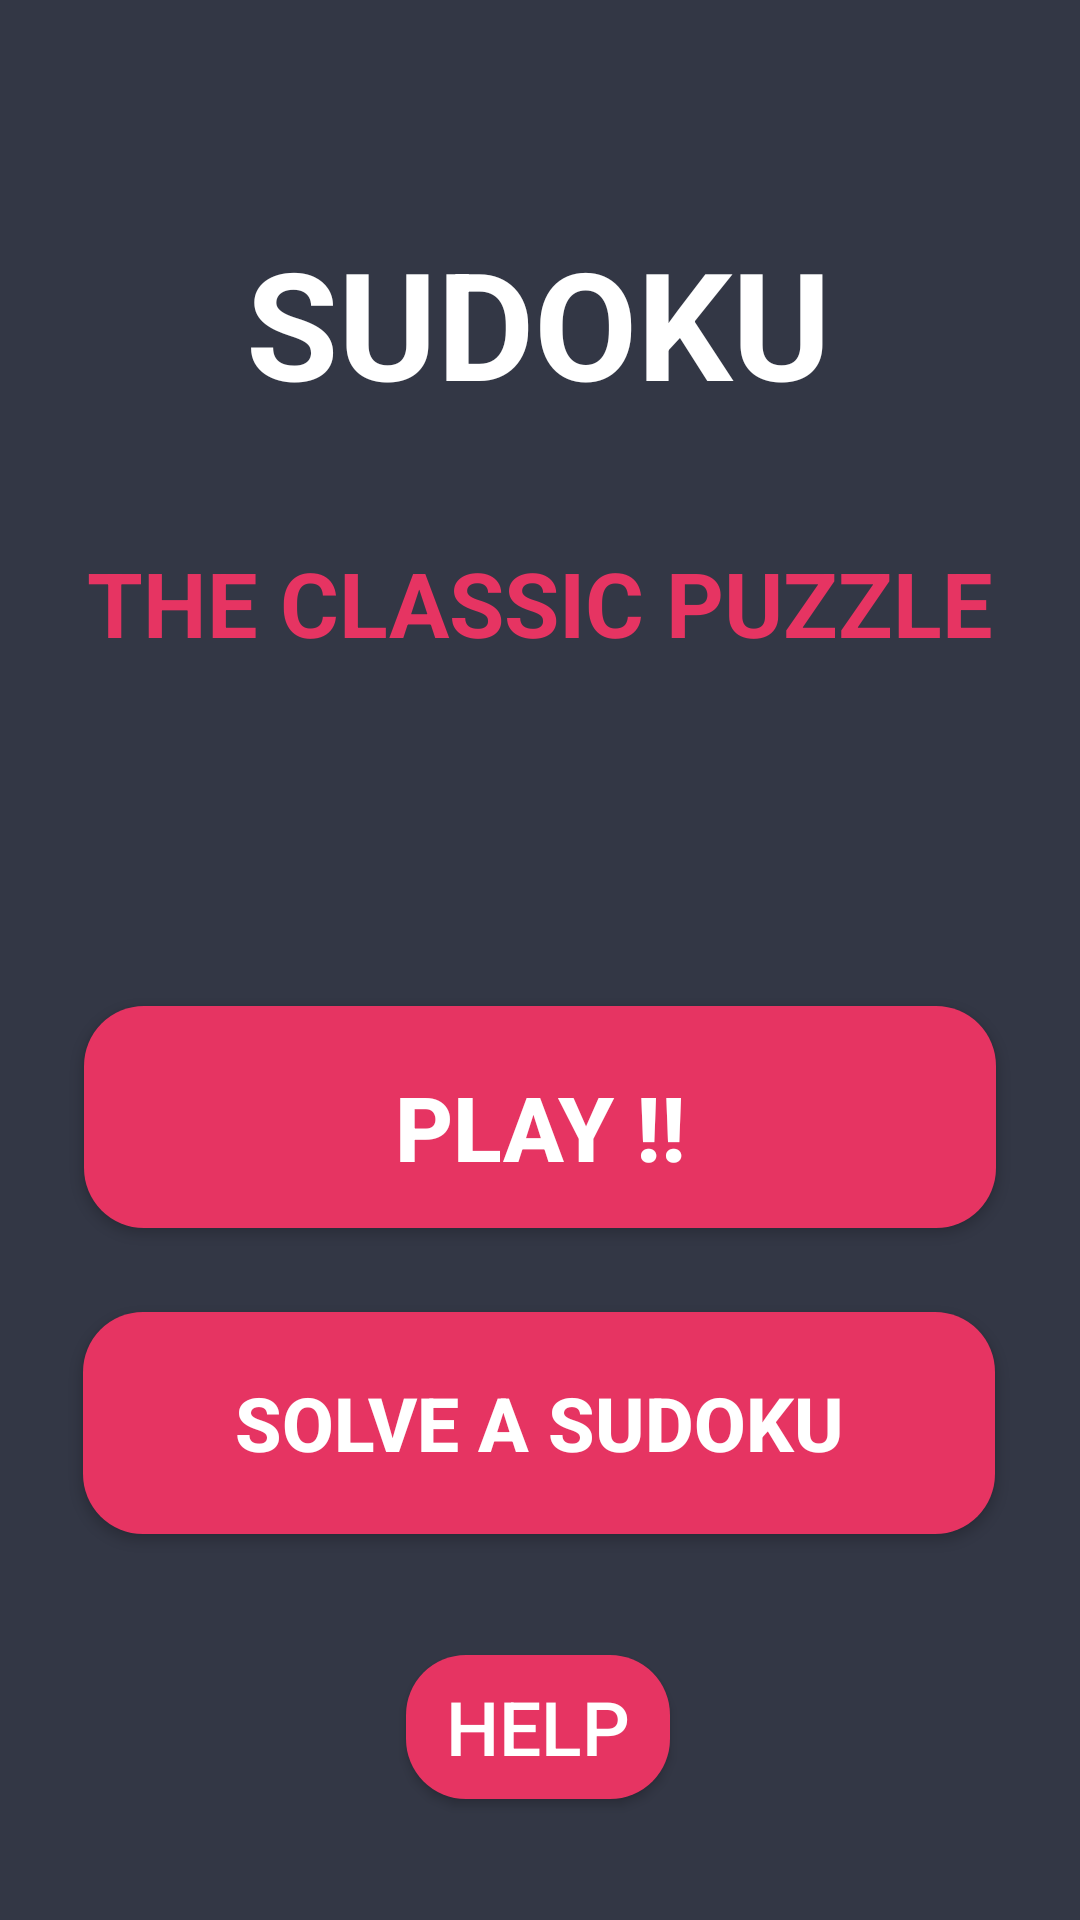

Write the Android layout XML for this screen, with the resource values it uses.
<!-- AndroidManifest.xml: application theme AppTheme -->
<!-- res/layout/fragment_launch_screen.xml -->
<androidx.constraintlayout.widget.ConstraintLayout xmlns:android="http://schemas.android.com/apk/res/android"
    xmlns:app="http://schemas.android.com/apk/res-auto"
    xmlns:tools="http://schemas.android.com/tools"
    android:orientation="vertical"
    tools:context=".LaunchScreen"
    android:background="@color/background"
    android:layout_height="match_parent"
    android:layout_width="match_parent">

    <androidx.appcompat.widget.AppCompatTextView
        android:id="@+id/Sudoku"
        android:layout_width="wrap_content"
        android:layout_height="wrap_content"
        android:layout_marginTop="64dp"
        android:padding="10dp"
        android:text="@string/sudoku"
        android:textColor="@color/colorPrimaryDark"
        android:textSize="50sp"
        android:textStyle="bold"
        app:layout_constraintEnd_toEndOf="parent"
        app:layout_constraintHorizontal_bias="0.497"
        app:layout_constraintStart_toStartOf="parent"
        app:layout_constraintTop_toTopOf="parent" />

    <androidx.appcompat.widget.AppCompatTextView
        android:id="@+id/description"
        android:layout_width="wrap_content"
        android:layout_height="wrap_content"
        android:layout_marginTop="30dp"
        android:textStyle="bold"
        android:text="@string/the_classic_puzzle"
        android:textSize="30sp"
        android:textColor="@color/textcolor"
        app:layout_constraintEnd_toEndOf="parent"
        app:layout_constraintStart_toStartOf="parent"
        app:layout_constraintTop_toBottomOf="@id/Sudoku" />

    <Button
        android:id="@+id/about_button"
        android:layout_width="wrap_content"
        android:layout_height="wrap_content"
        android:background="@drawable/launch_screen_buttons"
        android:text="@string/about"
        android:textColor="@android:color/white"
        android:textSize="25sp"
        app:layout_constraintBottom_toBottomOf="parent"
        app:layout_constraintEnd_toEndOf="parent"
        app:layout_constraintHorizontal_bias="0.498"
        app:layout_constraintStart_toStartOf="parent"
        app:layout_constraintTop_toBottomOf="@+id/solver" />

    <Button
        android:id="@+id/solver"
        android:layout_width="304dp"
        android:layout_height="74dp"
        android:layout_marginTop="28dp"
        android:background="@drawable/launch_screen_buttons"
        android:padding="20dp"
        android:text="@string/solve_sudoku"
        android:textColor="@color/colorPrimaryDark"
        android:textSize="25sp"
        android:textStyle="bold"
        app:layout_constraintEnd_toEndOf="parent"
        app:layout_constraintHorizontal_bias="0.495"
        app:layout_constraintStart_toStartOf="parent"
        app:layout_constraintTop_toBottomOf="@+id/play" />

    <Button
        android:id="@+id/play"
        android:layout_width="304dp"
        android:layout_height="74dp"
        android:background="@drawable/launch_screen_buttons"
        android:padding="20dp"
        android:text="@string/play"
        android:textColor="@color/colorPrimaryDark"
        android:textSize="30sp"
        android:textStyle="bold"
        app:layout_constraintBottom_toBottomOf="parent"
        app:layout_constraintEnd_toEndOf="parent"
        app:layout_constraintStart_toStartOf="parent"
        app:layout_constraintTop_toBottomOf="@+id/Sudoku"
        app:layout_constraintVertical_bias="0.445" />

</androidx.constraintlayout.widget.ConstraintLayout>
<!-- resources referenced by this layout -->
<resources>
  <color name="background">#333745</color>
  <color name="colorPrimaryDark">#FFFFFF</color>
  <color name="textcolor">#E63462</color>
  <!-- drawable launch_screen_buttons (drawable) -->
  <?xml version="1.0" encoding="utf-8"?>
  <shape xmlns:android="http://schemas.android.com/apk/res/android">
      <solid
          android:color="#E63462"/>
      <corners
          android:radius="20dp"/>
  </shape>
  <string name="about">HELP</string>
  <string name="play">PLAY !!</string>
  <string name="solve_sudoku">SOLVE A SUDOKU</string>
  <string name="sudoku">SUDOKU</string>
  <string name="the_classic_puzzle">THE CLASSIC PUZZLE</string>
  <style name="AppTheme" parent="Theme.AppCompat.Light.NoActionBar">
          
          <item name="android:windowFullscreen">true</item>
          <item name="colorPrimary">@color/colorPrimary</item>
          <item name="colorPrimaryDark">@color/colorPrimaryDark</item>
          <item name="colorAccent">@color/colorAccent</item>
      </style>
  <color name="colorPrimary">#000000</color>
  <color name="colorAccent">#AAAAAA</color>
</resources>
